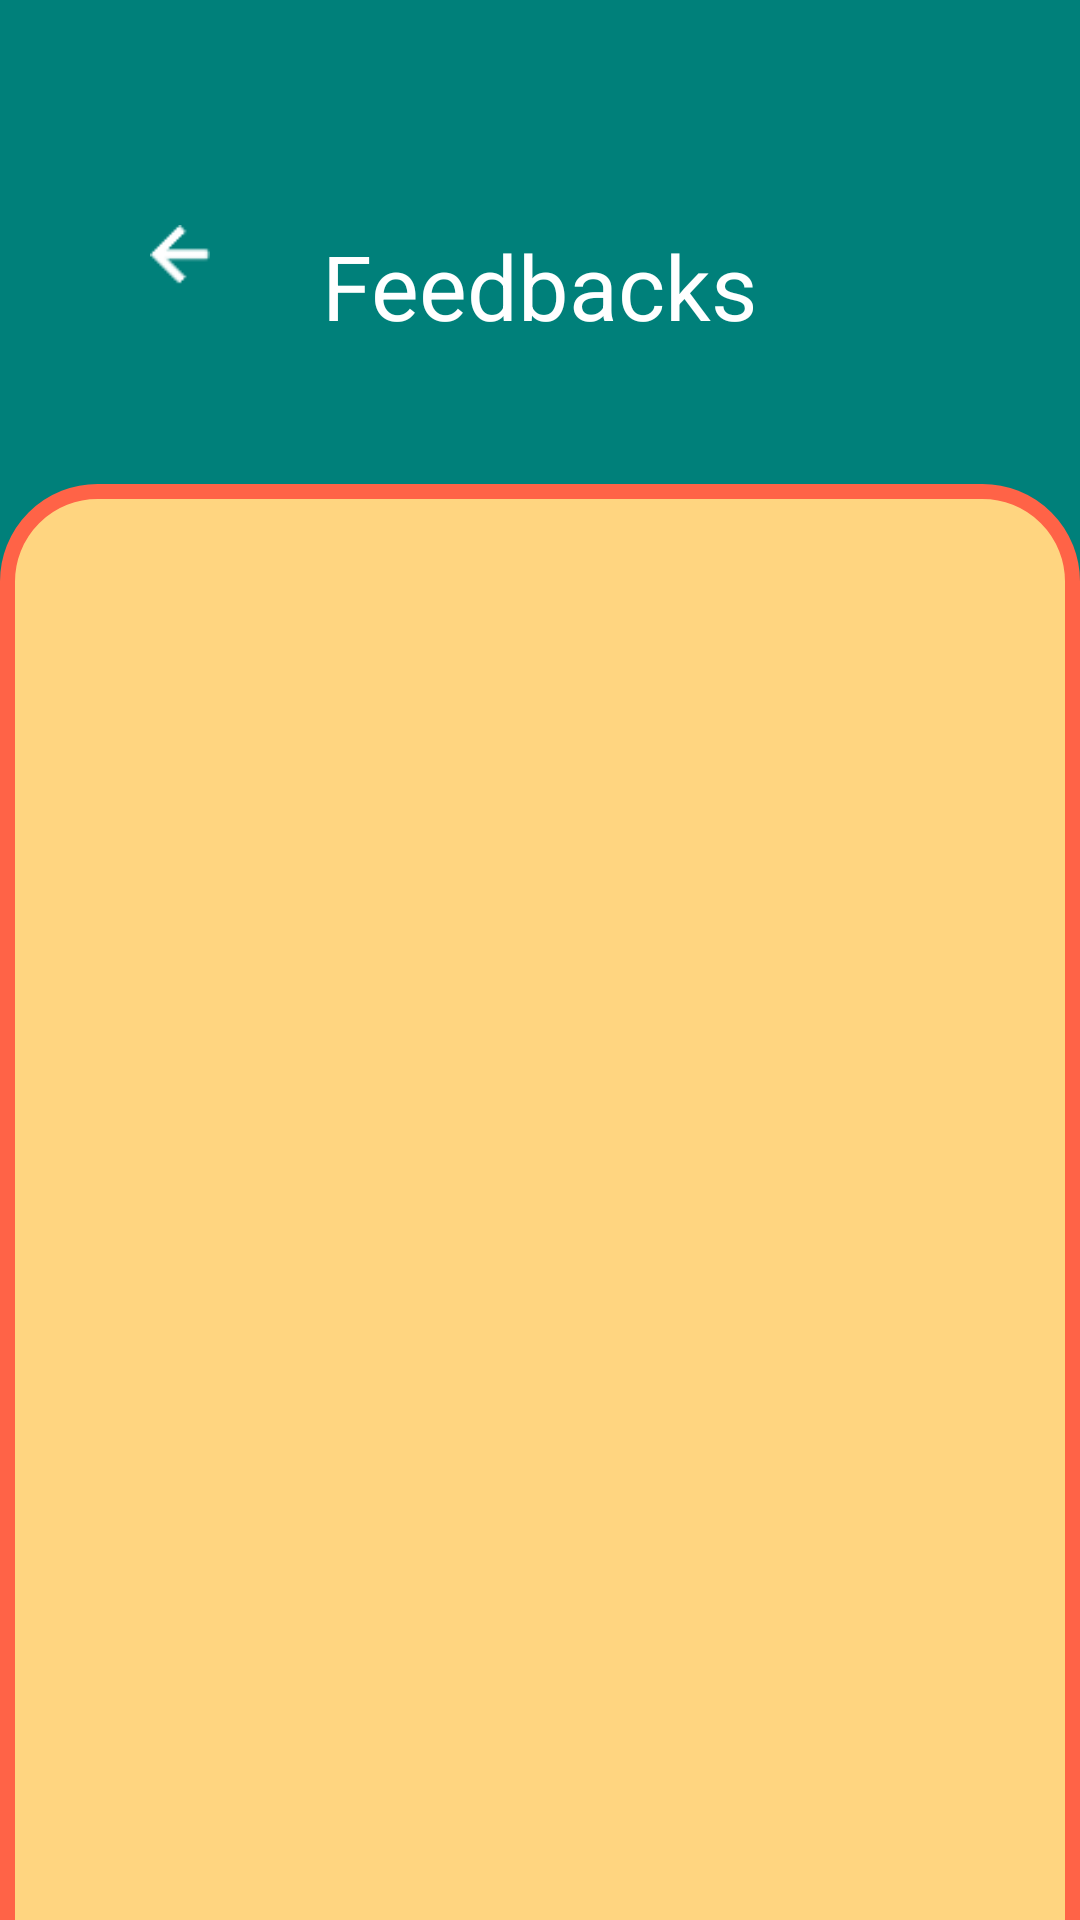

The Android layout XML behind this screen, and the referenced resources:
<!-- AndroidManifest.xml: application theme Theme.UniTrack -->
<!-- res/layout/activity_ratings.xml -->
<?xml version="1.0" encoding="utf-8"?>
<RelativeLayout xmlns:android="http://schemas.android.com/apk/res/android"
    xmlns:app="http://schemas.android.com/apk/res-auto"
    xmlns:tools="http://schemas.android.com/tools"
    android:layout_width="match_parent"
    android:layout_height="match_parent"
    android:background="#00807A"
    tools:context=".Ratings">

    <ImageView
        android:id="@+id/delete_feedbacks"
        android:layout_marginTop="10dp"
        android:src="@drawable/ic_baseline_delete_24"
        android:layout_centerHorizontal="true"
        android:layout_below="@id/TV_feedbacks"
        android:layout_width="wrap_content"
        android:layout_height="wrap_content"/>

    <TextView
        android:id="@+id/TV_feedbacks"
        android:layout_width="wrap_content"
        android:layout_height="wrap_content"
        android:layout_centerHorizontal="true"
        android:layout_marginTop="75dp"
        android:text="Feedbacks"
        android:textColor="#fff"
        android:textSize="30dp" />

    <ImageView
        android:id="@+id/BackBtn"
        android:layout_width="20dp"
        android:layout_height="20dp"
        android:layout_marginLeft="50dp"
        android:layout_marginTop="75dp"
        android:onClick="BackBtn"
        android:background="@drawable/arrow_back" />

    <ImageView
        android:layout_below="@id/TV_feedbacks"
        android:layout_width="match_parent"
        android:layout_height="550dp"
        android:layout_alignParentBottom="true"
        android:layout_marginTop="46dp"
        android:layout_marginBottom="-20dp"
        android:background="@drawable/dashboard_bg">

    </ImageView>

    <androidx.recyclerview.widget.RecyclerView
        android:id="@+id/RatingList"
        android:layout_width="match_parent"
        android:layout_height="match_parent"
        android:layout_below="@id/TV_feedbacks"
        android:layout_marginTop="50dp" />

</RelativeLayout>
<!-- resources referenced by this layout -->
<resources>
  <!-- drawable arrow_back: png bitmap (drawable, 393 bytes) -->
  <!-- drawable dashboard_bg (drawable) -->
  <?xml version="1.0" encoding="utf-8"?>
  <shape xmlns:android="http://schemas.android.com/apk/res/android">
  
      <stroke android:color="#FF6347" android:width="5dp"/>
      <solid android:color="#FFD580"/>
      <corners android:topRightRadius="30dp"
          android:topLeftRadius="30dp"/>
  
  </shape>
  <style name="Theme.UniTrack" parent="Theme.AppCompat.DayNight.NoActionBar">
          
          <item name="colorPrimary">@color/purple_500</item>
          <item name="colorPrimaryVariant">@color/purple_700</item>
          <item name="colorOnPrimary">@color/white</item>
          
          <item name="colorSecondary">@color/teal_200</item>
          <item name="colorSecondaryVariant">@color/teal_700</item>
          <item name="colorOnSecondary">@color/black</item>
          
          <item name="android:statusBarColor" tools:targetApi="l">?attr/colorPrimaryVariant</item>
          
      </style>
  <!-- not gathered from this repository: default colours our renderer supplied (Android Studio template values) -->
  <color name="purple_500">#FF6200EE</color>
  <color name="purple_700">#FF3700B3</color>
  <color name="teal_200">#FF03DAC5</color>
  <color name="teal_700">#FF018786</color>
  <color name="black">#FF000000</color>
  <color name="white">#FFFFFFFF</color>
</resources>
